Image classification data set "AQ-STEM" (ganondorofu/AQ-STEM on GitHub). Class labels (15): stop, do not entry, 03 max 20, 04 max 30, 05 max 40, 06 max 50, do not park, do not park or stop, pedestrian, bicycle and pedestrian only, pedestrian only, one way, 13 go onlyin direction of arrow, school road, end.

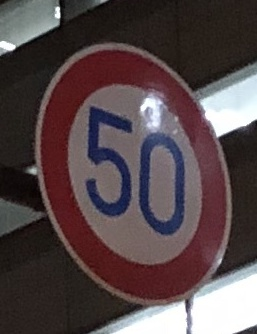
Label: 06 max 50

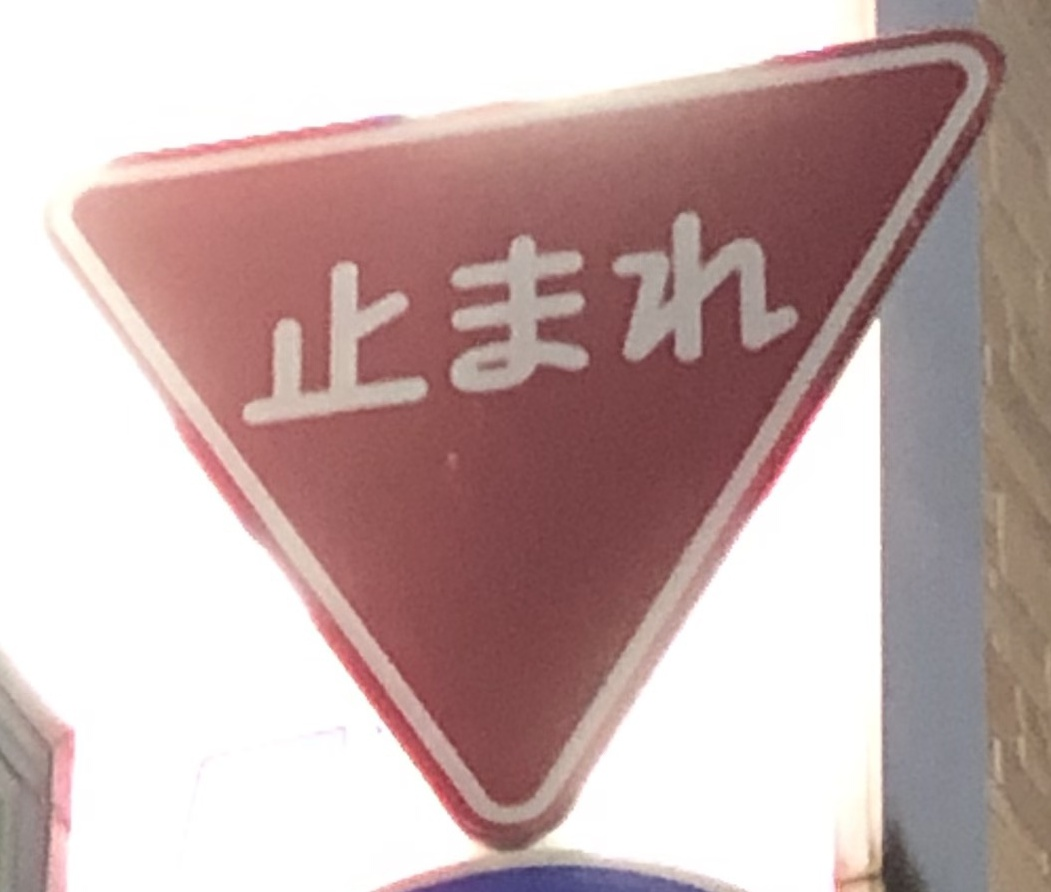
Label: stop

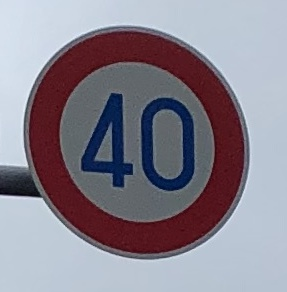
Label: 05 max 40

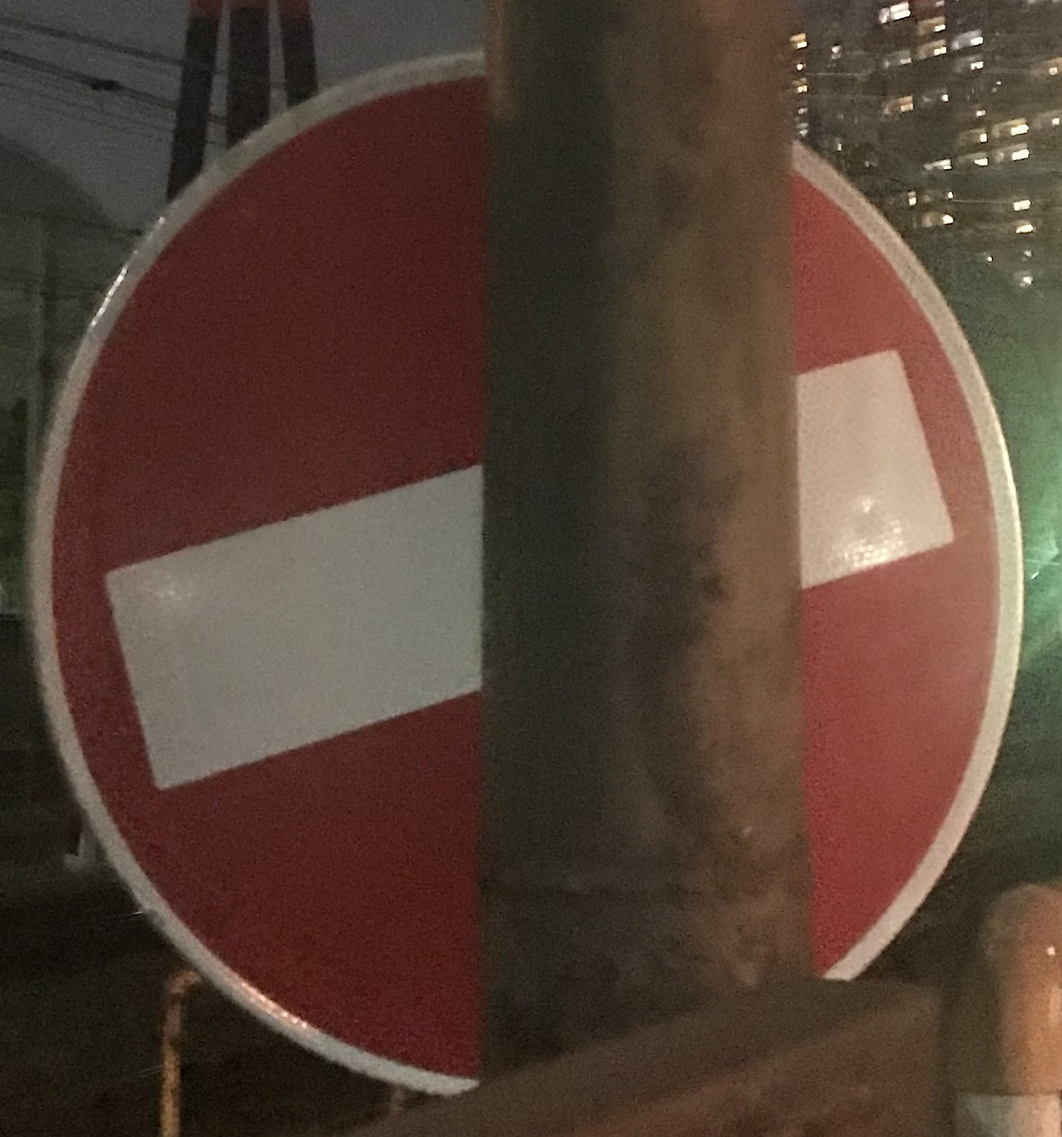
Label: do not entry

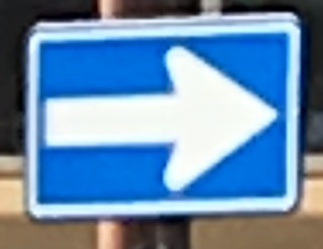
Label: one way

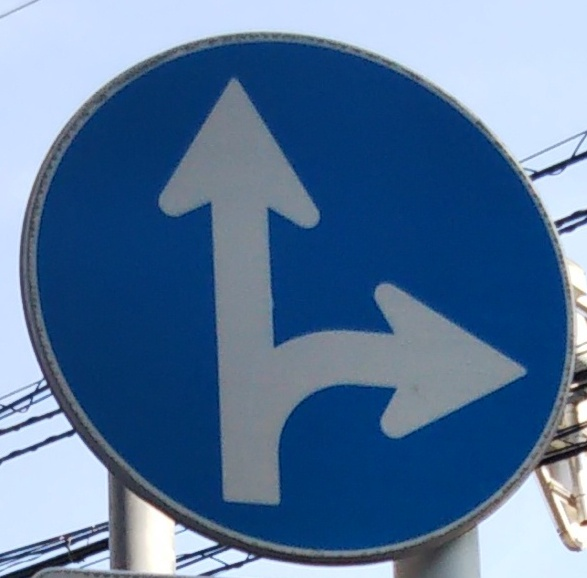
Label: 13 go onlyin direction of arrow
